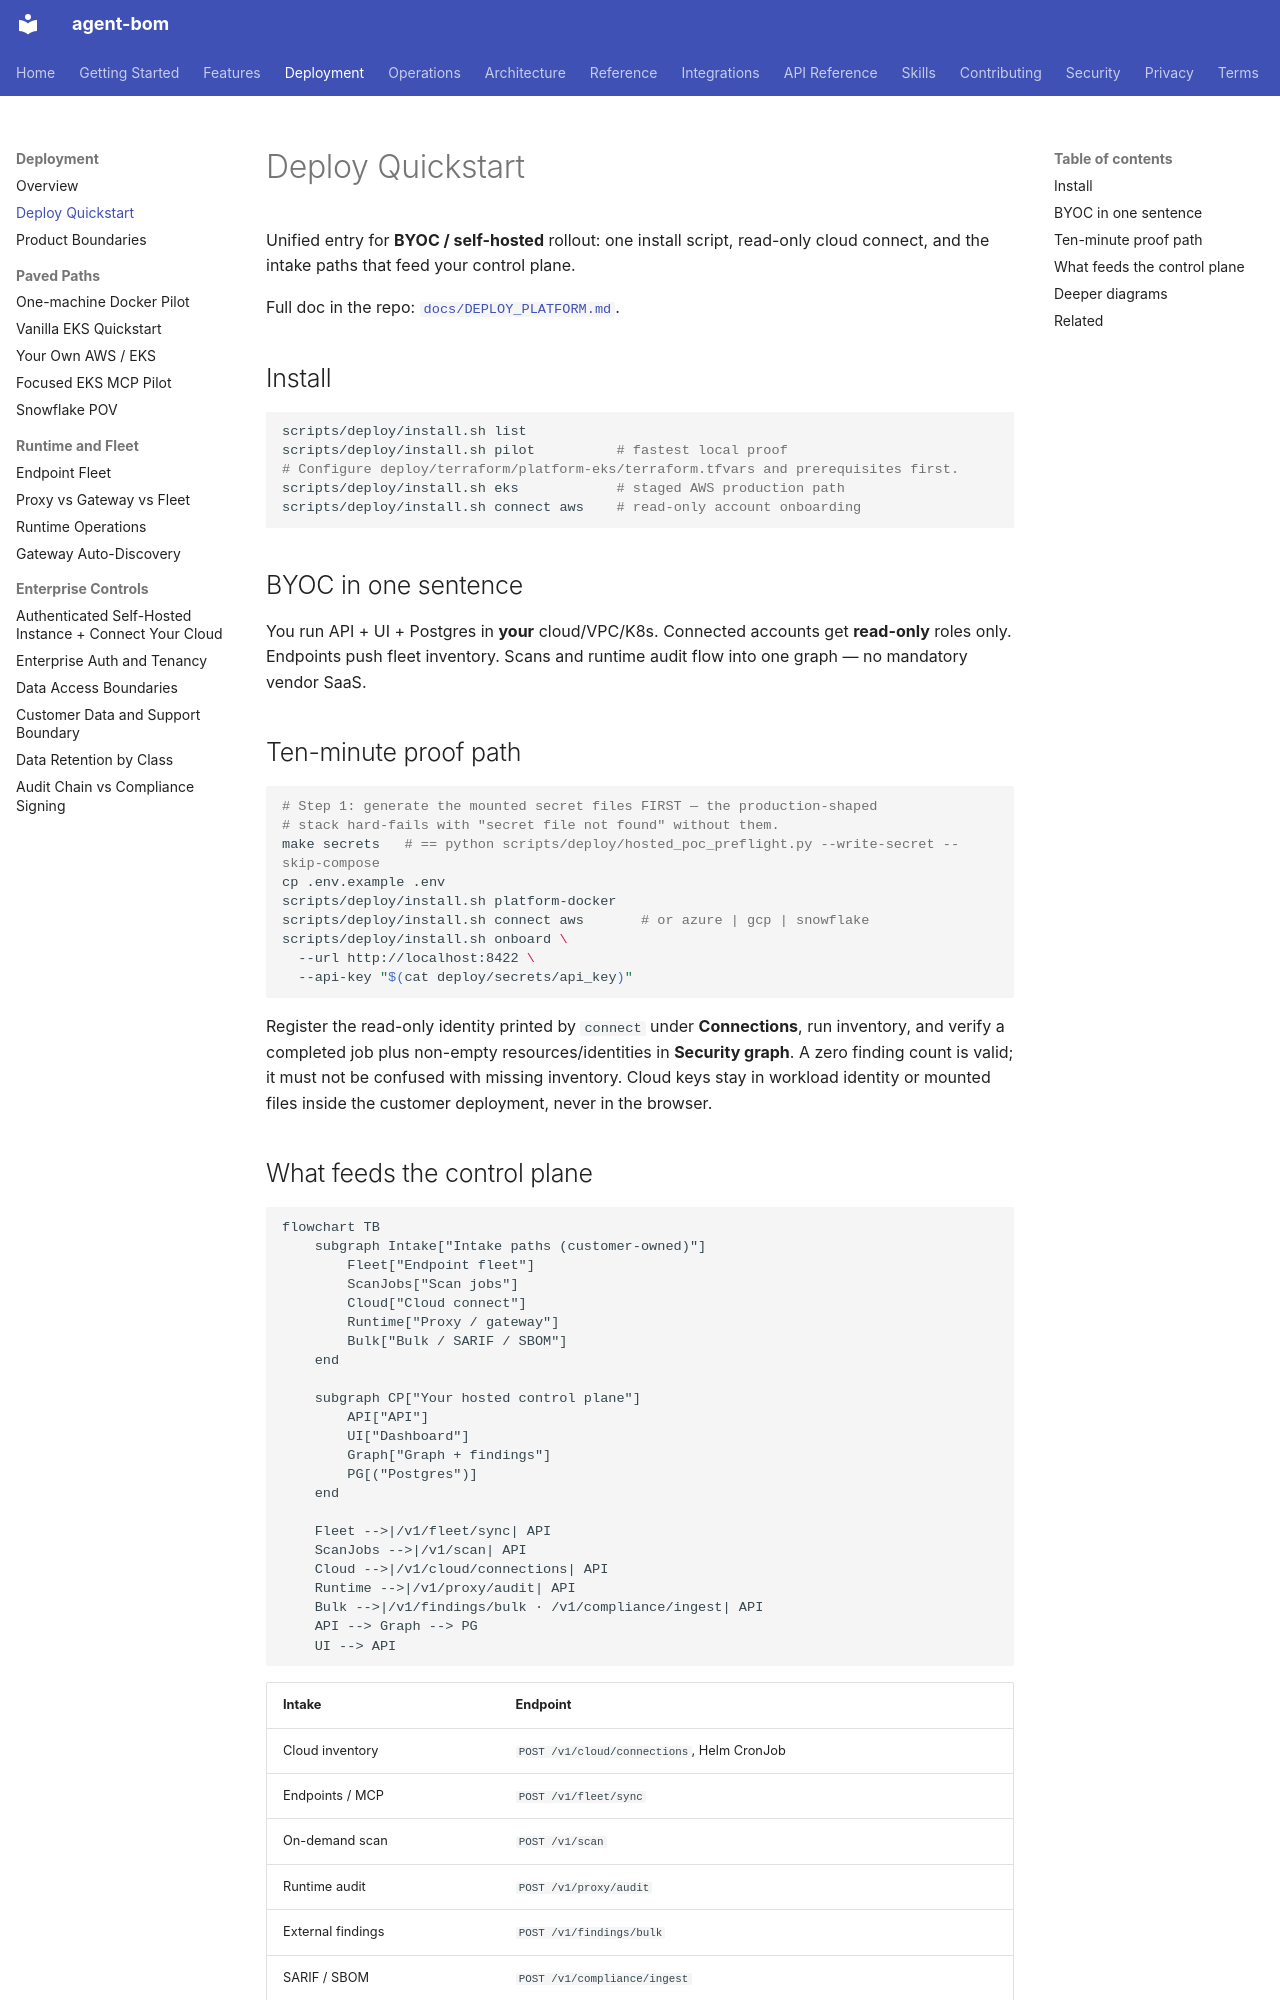

repository: koda-ai-studio/agent-bom · page: deployment/quickstart/index.html · generator: mkdocs

# Deploy Quickstart

Unified entry for **BYOC / self-hosted** rollout: one install script, read-only
cloud connect, and the intake paths that feed your control plane.

Full doc in the repo: [`docs/DEPLOY_PLATFORM.md`](https://github.com/koda-ai-studio/agent-bom/blob/main/docs/DEPLOY_PLATFORM.md).

## Install

```bash
scripts/deploy/install.sh list
scripts/deploy/install.sh pilot          # fastest local proof
# Configure deploy/terraform/platform-eks/terraform.tfvars and prerequisites first.
scripts/deploy/install.sh eks            # staged AWS production path
scripts/deploy/install.sh connect aws    # read-only account onboarding
```

## BYOC in one sentence

You run API + UI + Postgres in **your** cloud/VPC/K8s. Connected accounts get
**read-only** roles only. Endpoints push fleet inventory. Scans and runtime
audit flow into one graph — no mandatory vendor SaaS.

## Ten-minute proof path

```bash
# Step 1: generate the mounted secret files FIRST — the production-shaped
# stack hard-fails with "secret file not found" without them.
make secrets   # == python scripts/deploy/hosted_poc_preflight.py --write-secret --skip-compose
cp .env.example .env
scripts/deploy/install.sh platform-docker
scripts/deploy/install.sh connect aws       # or azure | gcp | snowflake
scripts/deploy/install.sh onboard \
  --url http://localhost:8422 \
  --api-key "$(cat deploy/secrets/api_key)"
```

Register the read-only identity printed by `connect` under **Connections**, run
inventory, and verify a completed job plus non-empty resources/identities in
**Security graph**. A zero finding count is valid; it must not be confused with
missing inventory. Cloud keys stay in workload identity or mounted files inside
the customer deployment, never in the browser.

## What feeds the control plane

```mermaid
flowchart TB
    subgraph Intake["Intake paths (customer-owned)"]
        Fleet["Endpoint fleet"]
        ScanJobs["Scan jobs"]
        Cloud["Cloud connect"]
        Runtime["Proxy / gateway"]
        Bulk["Bulk / SARIF / SBOM"]
    end

    subgraph CP["Your hosted control plane"]
        API["API"]
        UI["Dashboard"]
        Graph["Graph + findings"]
        PG[("Postgres")]
    end

    Fleet -->|/v1/fleet/sync| API
    ScanJobs -->|/v1/scan| API
    Cloud -->|/v1/cloud/connections| API
    Runtime -->|/v1/proxy/audit| API
    Bulk -->|/v1/findings/bulk · /v1/compliance/ingest| API
    API --> Graph --> PG
    UI --> API
```

| Intake | Endpoint |
|--------|----------|
| Cloud inventory | `POST /v1/cloud/connections`, Helm CronJob |
| Endpoints / MCP | `POST /v1/fleet/sync` |
| On-demand scan | `POST /v1/scan` |
| Runtime audit | `POST /v1/proxy/audit` |
| External findings | `POST /v1/findings/bulk` |
| SARIF / SBOM | `POST /v1/compliance/ingest` |
